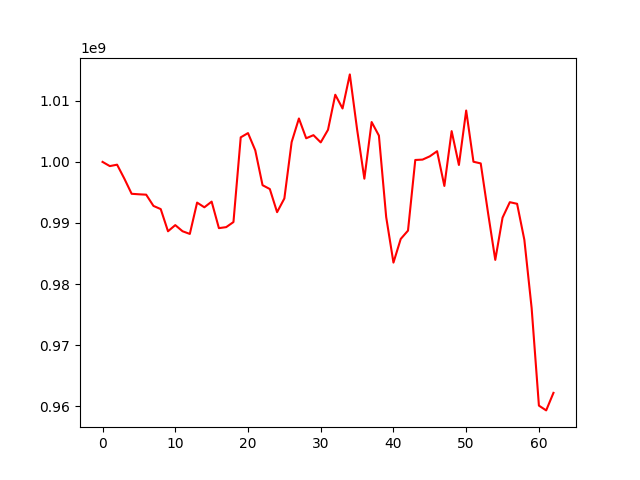

The table this chart was drawn from, first rows:
, 0
0, 1000000000
1, 999312520
2, 999544850
3, 997252238
4, 994778754
5, 994695910
6, 994632803
7, 992793125
8, 992271633
9, 988640151
10, 989647516
11, 988644263
12, 988204848
13, 993334757
14, 992565626
15, 993496308
16, 989153238
17, 989317966
18, 990149121
19, 1004020736
20, 1004717745
21, 1001893628
22, 996186977
23, 995557357
24, 991767937
25, 994014974
26, 1003241227
27, 1007109363
28, 1003868986
29, 1004377081
30, 1003193292
31, 1005257643
32, 1010997741
33, 1008747474
34, 1014328323
35, 1005327073
36, 997252953
37, 1006525878
38, 1004305572
39, 990971877
40, 983509526
41, 987383417
42, 988749686
43, 1000315821
44, 1000375637
45, 1000913106
46, 1001750166
47, 996065466
48, 1005042009
49, 999494135
50, 1008412604
51, 1000027209
52, 999752315
53, 991694000
54, 983958289
55, 990868473
56, 993402755
57, 993139968
58, 987226458
59, 976061896
... 3 more rows
